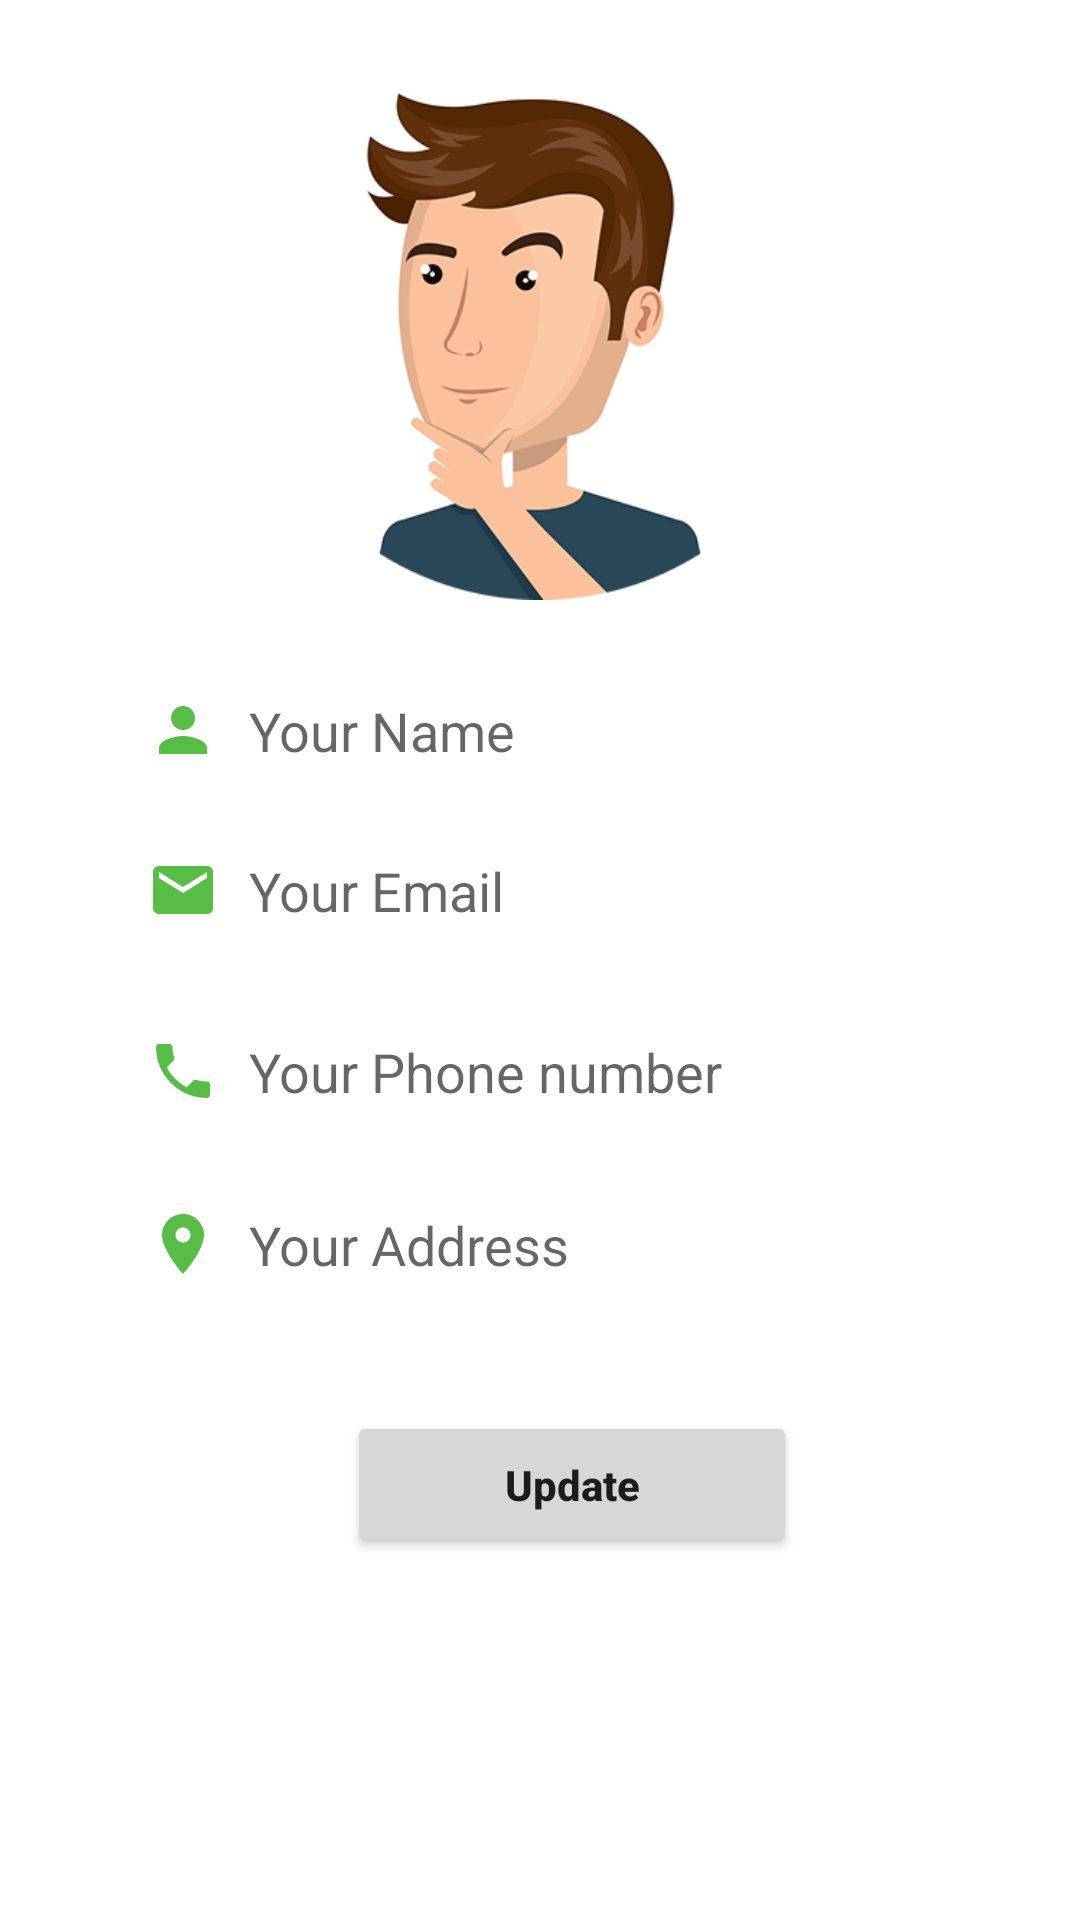

Write the Android layout XML for this screen, with the resource values it uses.
<!-- AndroidManifest.xml: application theme Theme.App_JosRom -->
<!-- res/layout/fragment_profile.xml -->
<?xml version="1.0" encoding="utf-8"?>
<androidx.constraintlayout.widget.ConstraintLayout xmlns:android="http://schemas.android.com/apk/res/android"
    xmlns:app="http://schemas.android.com/apk/res-auto"
    xmlns:tools="http://schemas.android.com/tools"
    android:layout_width="match_parent"
    android:layout_height="match_parent"
    tools:context=".ui.profile.ProfileFrament">


    <ImageView
        android:id="@+id/profile_img"
        android:layout_width="match_parent"
        android:layout_height="200dp"
        android:src="@mipmap/person_profile"
        app:layout_constraintEnd_toEndOf="parent"
        app:layout_constraintHorizontal_bias="0.0"
        app:layout_constraintStart_toStartOf="parent"
        app:layout_constraintTop_toTopOf="parent" />

    <EditText
        android:id="@+id/profile_name"
        android:layout_width="0dp"
        android:layout_height="wrap_content"
        android:background="@drawable/edittext_background"
        android:drawableLeft="@drawable/person_24"
        android:drawablePadding="10dp"
        android:elevation="3dp"
        android:hint="Your Name"
        android:padding="13dp"
        app:layout_constraintBottom_toBottomOf="parent"
        app:layout_constraintEnd_toEndOf="parent"
        app:layout_constraintStart_toStartOf="parent"
        app:layout_constraintTop_toBottomOf="@+id/profile_img"
        app:layout_constraintVertical_bias="0.047"
        app:layout_constraintWidth_percent=".8" />

    <EditText
        android:id="@+id/profile_email"
        android:layout_width="0dp"
        android:layout_height="wrap_content"
        android:background="@drawable/edittext_background"
        android:drawableLeft="@drawable/email_24"
        android:drawablePadding="10dp"
        android:elevation="3dp"
        android:hint="Your Email"
        android:padding="13dp"
        app:layout_constraintBottom_toBottomOf="parent"
        app:layout_constraintEnd_toEndOf="parent"
        app:layout_constraintStart_toStartOf="parent"
        app:layout_constraintTop_toBottomOf="@+id/profile_img"
        app:layout_constraintVertical_bias="0.184"
        app:layout_constraintWidth_percent=".8" />

    <EditText
        android:id="@+id/profile_phone"
        android:layout_width="0dp"
        android:layout_height="wrap_content"
        android:background="@drawable/edittext_background"
        android:drawableLeft="@drawable/phone_24"
        android:drawablePadding="10dp"
        android:elevation="3dp"
        android:hint="Your Phone number"
        android:padding="13dp"
        app:layout_constraintBottom_toBottomOf="parent"
        app:layout_constraintEnd_toEndOf="parent"
        app:layout_constraintStart_toStartOf="parent"
        app:layout_constraintTop_toBottomOf="@+id/profile_img"
        app:layout_constraintVertical_bias="0.339"
        app:layout_constraintWidth_percent=".8" />

    <EditText
        android:id="@+id/profile_"
        android:layout_width="0dp"
        android:layout_height="wrap_content"
        android:background="@drawable/edittext_background"
        android:drawableLeft="@drawable/location_on_24"
        android:drawablePadding="10dp"
        android:elevation="3dp"
        android:hint="Your Address"
        android:padding="13dp"
        app:layout_constraintBottom_toBottomOf="parent"
        app:layout_constraintEnd_toEndOf="parent"
        app:layout_constraintStart_toStartOf="parent"
        app:layout_constraintTop_toBottomOf="@+id/profile_img"
        app:layout_constraintVertical_bias="0.487"
        app:layout_constraintWidth_percent=".8" />

    <Button
        android:id="@+id/button"
        android:layout_width="150dp"
        android:layout_height="wrap_content"
        android:layout_marginBottom="50dp"
        android:padding="15dp"
        android:text="Update"
        android:textAllCaps="false"
        android:textStyle="bold"
        app:layout_constraintBottom_toBottomOf="parent"
        app:layout_constraintEnd_toEndOf="parent"
        app:layout_constraintHorizontal_bias="0.551"
        app:layout_constraintStart_toStartOf="parent"
        app:layout_constraintTop_toBottomOf="@+id/profile_"
        app:layout_constraintVertical_bias="0.3" />


</androidx.constraintlayout.widget.ConstraintLayout>
<!-- resources referenced by this layout -->
<resources>
  <!-- drawable email_24 (drawable) -->
  <vector xmlns:android="http://schemas.android.com/apk/res/android" android:height="24dp" android:tint="#58BD46" android:viewportHeight="24" android:viewportWidth="24" android:width="24dp">
        
      <path android:fillColor="@android:color/white" android:pathData="M20,4L4,4c-1.1,0 -1.99,0.9 -1.99,2L2,18c0,1.1 0.9,2 2,2h16c1.1,0 2,-0.9 2,-2L22,6c0,-1.1 -0.9,-2 -2,-2zM20,8l-8,5 -8,-5L4,6l8,5 8,-5v2z"/>
      
  </vector>
  <!-- drawable location_on_24 (drawable) -->
  <vector xmlns:android="http://schemas.android.com/apk/res/android" android:height="24dp" android:tint="#58BD46" android:viewportHeight="24" android:viewportWidth="24" android:width="24dp">
        
      <path android:fillColor="@android:color/white" android:pathData="M12,2C8.13,2 5,5.13 5,9c0,5.25 7,13 7,13s7,-7.75 7,-13c0,-3.87 -3.13,-7 -7,-7zM12,11.5c-1.38,0 -2.5,-1.12 -2.5,-2.5s1.12,-2.5 2.5,-2.5 2.5,1.12 2.5,2.5 -1.12,2.5 -2.5,2.5z"/>
      
  </vector>
  <!-- drawable person_24 (drawable) -->
  <vector xmlns:android="http://schemas.android.com/apk/res/android" android:height="24dp" android:tint="#58BD46" android:viewportHeight="24" android:viewportWidth="24" android:width="24dp">
        
      <path android:fillColor="@android:color/white" android:pathData="M12,12c2.21,0 4,-1.79 4,-4s-1.79,-4 -4,-4 -4,1.79 -4,4 1.79,4 4,4zM12,14c-2.67,0 -8,1.34 -8,4v2h16v-2c0,-2.66 -5.33,-4 -8,-4z"/>
      
  </vector>
  <!-- drawable phone_24 (drawable) -->
  <vector xmlns:android="http://schemas.android.com/apk/res/android" android:height="24dp" android:tint="#58BD46" android:viewportHeight="24" android:viewportWidth="24" android:width="24dp">
        
      <path android:fillColor="@android:color/white" android:pathData="M6.62,10.79c1.44,2.83 3.76,5.14 6.59,6.59l2.2,-2.2c0.27,-0.27 0.67,-0.36 1.02,-0.24 1.12,0.37 2.33,0.57 3.57,0.57 0.55,0 1,0.45 1,1V20c0,0.55 -0.45,1 -1,1 -9.39,0 -17,-7.61 -17,-17 0,-0.55 0.45,-1 1,-1h3.5c0.55,0 1,0.45 1,1 0,1.25 0.2,2.45 0.57,3.57 0.11,0.35 0.03,0.74 -0.25,1.02l-2.2,2.2z"/>
      
  </vector>
  <!-- mipmap person_profile: png bitmap (mipmap-xxxhdpi, 75298 bytes) -->
  <style name="Theme.App_JosRom" parent="Theme.MaterialComponents.DayNight.NoActionBar">
          
          <item name="colorPrimary">@color/purple_500</item>
          <item name="colorPrimaryVariant">@color/purple_700</item>
          <item name="colorOnPrimary">@color/white</item>
          
          <item name="colorSecondary">@color/teal_200</item>
          <item name="colorSecondaryVariant">@color/teal_700</item>
          <item name="colorOnSecondary">@color/black</item>
          
          <item name="android:statusBarColor">?attr/colorPrimaryVariant</item>
          
      </style>
  <color name="purple_500">#74FF76</color>
  <color name="purple_700">#35A605</color>
  <color name="white">#FFFFFFFF</color>
  <color name="teal_200">#FF03DAC5</color>
  <color name="teal_700">#FF018786</color>
  <color name="black">#FF000000</color>
</resources>
